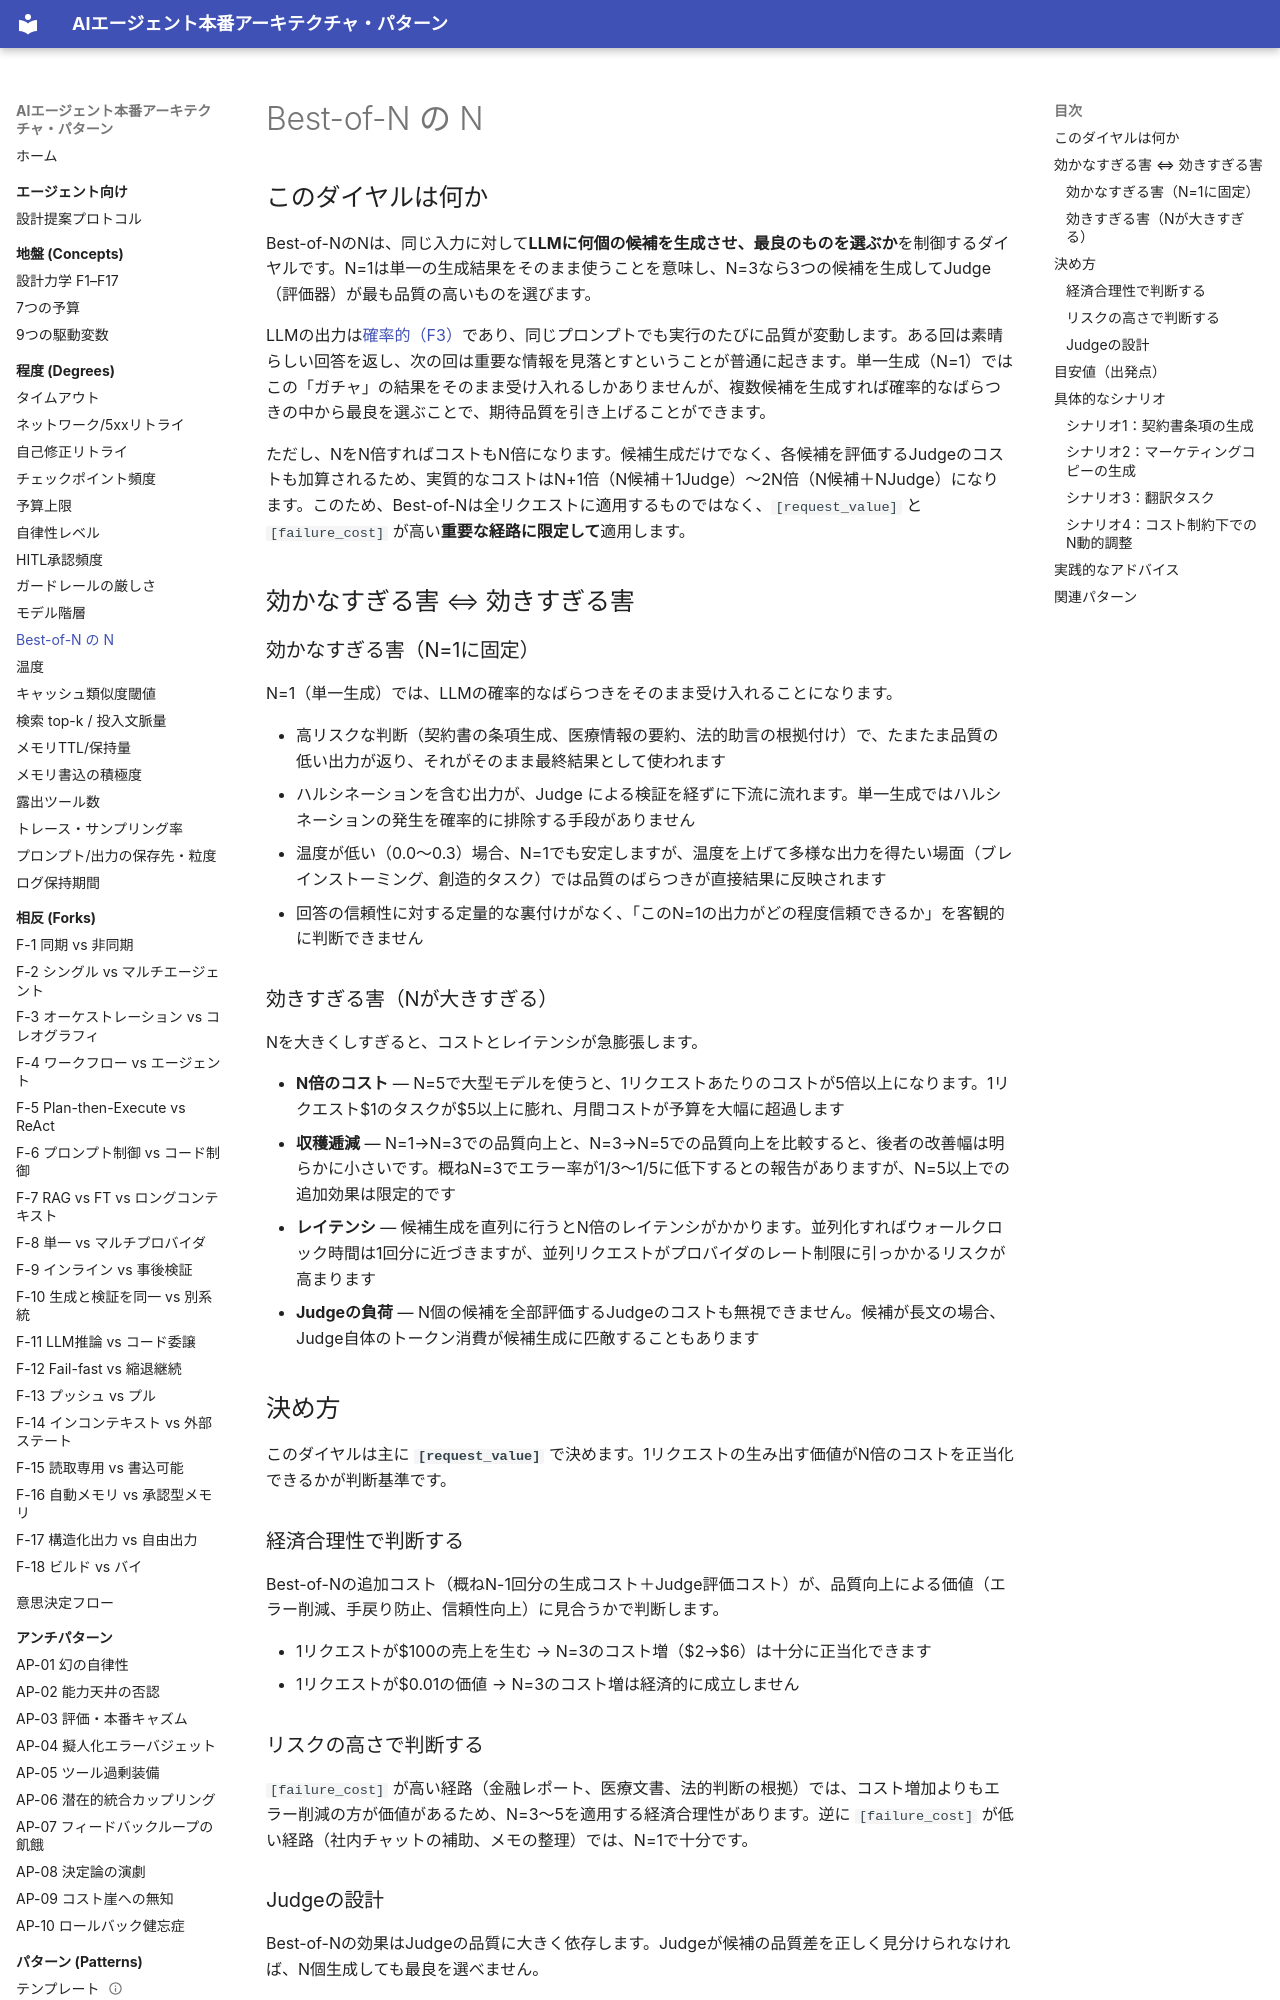

repository: shibuiwilliam/agent-reference-architectures · page: degrees/best-of-n/index.html · generator: mkdocs

# Best-of-N の N

## このダイヤルは何か

Best-of-NのNは、同じ入力に対して**LLMに何個の候補を生成させ、最良のものを選ぶか**を制御するダイヤルです。N=1は単一の生成結果をそのまま使うことを意味し、N=3なら3つの候補を生成してJudge（評価器）が最も品質の高いものを選びます。

LLMの出力は[確率的（F3）](../concepts/design-forces.md)であり、同じプロンプトでも実行のたびに品質が変動します。ある回は素晴らしい回答を返し、次の回は重要な情報を見落とすということが普通に起きます。単一生成（N=1）ではこの「ガチャ」の結果をそのまま受け入れるしかありませんが、複数候補を生成すれば確率的なばらつきの中から最良を選ぶことで、期待品質を引き上げることができます。

ただし、NをN倍すればコストもN倍になります。候補生成だけでなく、各候補を評価するJudgeのコストも加算されるため、実質的なコストはN+1倍（N候補＋1Judge）〜2N倍（N候補＋NJudge）になります。このため、Best-of-Nは全リクエストに適用するものではなく、`[request_value]` と `[failure_cost]` が高い**重要な経路に限定して**適用します。

## 効かなすぎる害 ⇔ 効きすぎる害

### 効かなすぎる害（N=1に固定）

N=1（単一生成）では、LLMの確率的なばらつきをそのまま受け入れることになります。

- 高リスクな判断（契約書の条項生成、医療情報の要約、法的助言の根拠付け）で、たまたま品質の低い出力が返り、それがそのまま最終結果として使われます
- ハルシネーションを含む出力が、Judge による検証を経ずに下流に流れます。単一生成ではハルシネーションの発生を確率的に排除する手段がありません
- 温度が低い（0.0〜0.3）場合、N=1でも安定しますが、温度を上げて多様な出力を得たい場面（ブレインストーミング、創造的タスク）では品質のばらつきが直接結果に反映されます
- 回答の信頼性に対する定量的な裏付けがなく、「このN=1の出力がどの程度信頼できるか」を客観的に判断できません

### 効きすぎる害（Nが大きすぎる）

Nを大きくしすぎると、コストとレイテンシが急膨張します。

- **N倍のコスト** — N=5で大型モデルを使うと、1リクエストあたりのコストが5倍以上になります。1リクエスト$1のタスクが$5以上に膨れ、月間コストが予算を大幅に超過します
- **収穫逓減** — N=1→N=3での品質向上と、N=3→N=5での品質向上を比較すると、後者の改善幅は明らかに小さいです。概ねN=3でエラー率が1/3〜1/5に低下するとの報告がありますが、N=5以上での追加効果は限定的です
- **レイテンシ** — 候補生成を直列に行うとN倍のレイテンシがかかります。並列化すればウォールクロック時間は1回分に近づきますが、並列リクエストがプロバイダのレート制限に引っかかるリスクが高まります
- **Judgeの負荷** — N個の候補を全部評価するJudgeのコストも無視できません。候補が長文の場合、Judge自体のトークン消費が候補生成に匹敵することもあります

## 決め方

このダイヤルは主に **`[request_value]`** で決めます。1リクエストの生み出す価値がN倍のコストを正当化できるかが判断基準です。

### 経済合理性で判断する

Best-of-Nの追加コスト（概ねN-1回分の生成コスト＋Judge評価コスト）が、品質向上による価値（エラー削減、手戻り防止、信頼性向上）に見合うかで判断します。

- 1リクエストが$100の売上を生む → N=3のコスト増（$2→$6）は十分に正当化できます
- 1リクエストが$0.01の価値 → N=3のコスト増は経済的に成立しません

### リスクの高さで判断する

`[failure_cost]` が高い経路（金融レポート、医療文書、法的判断の根拠）では、コスト増加よりもエラー削減の方が価値があるため、N=3〜5を適用する経済合理性があります。逆に `[failure_cost]` が低い経路（社内チャットの補助、メモの整理）では、N=1で十分です。
